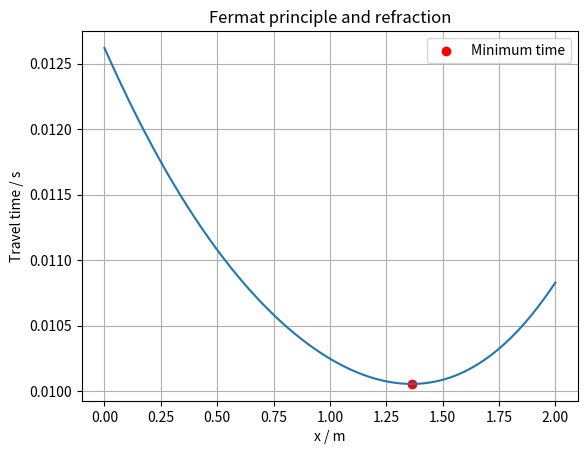

Recreate this plot in Python.
import numpy as np
import matplotlib.pyplot as plt

L = 2
y = 1
Y = 1

c1 = 345
c2 = 230

x = np.linspace(0, L, 500)

AS = np.sqrt(x**2 + y**2)
SB = np.sqrt((L - x)**2 + Y**2)
t = AS / c1 + SB / c2

min_index = np.argmin(t)
x_min = x[min_index]
t_min = t[min_index]

AS_min = np.sqrt(x_min**2 + y**2)
SB_min = np.sqrt((L - x_min)**2 + Y**2)

sin_theta = x_min / AS_min
sin_phi = (L - x_min) / SB_min

print("Minimum x =", x_min)
print("Minimum travel time =", t_min)
print("sin(theta)/c1 =", sin_theta / c1)
print("sin(phi)/c2 =", sin_phi / c2)

plt.plot(x, t)
plt.scatter(x_min, t_min, color="red", label="Minimum time")
plt.xlabel("x / m")
plt.ylabel("Travel time / s")
plt.title("Fermat principle and refraction")
plt.grid(True)
plt.legend()
plt.show()
